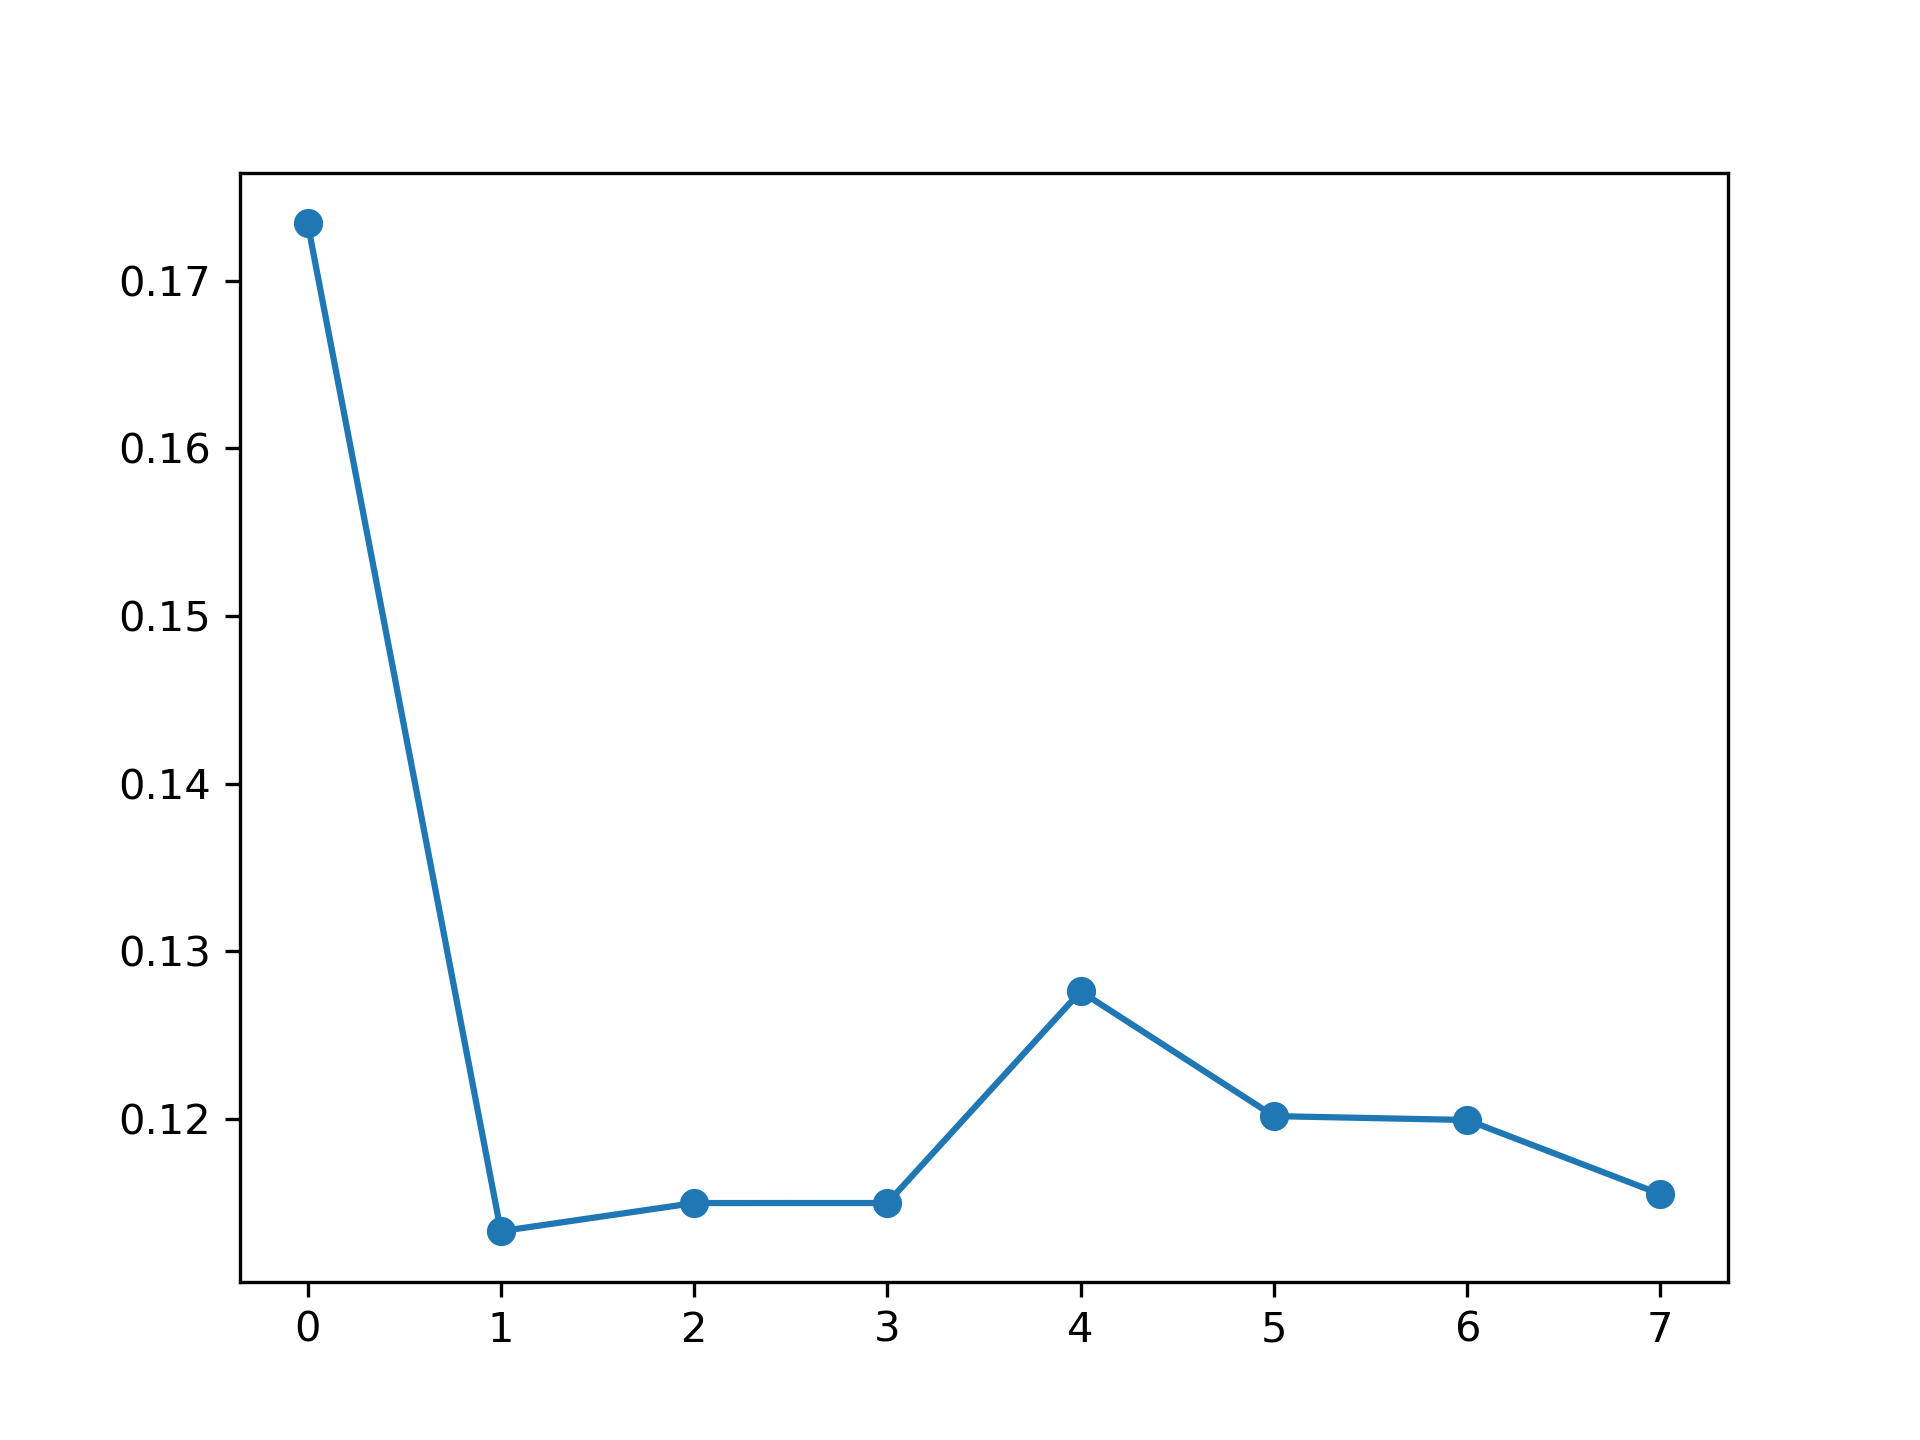

The data file committed next to this chart (first rows):
, feature_name, instance_level, global_attention
0, PM_US Post, 0.1734, 0.1284
1, DEWP, 0.1133, 0.1231
2, HUMI, 0.115, 0.1253
3, PRES, 0.115, 0.1114
4, TEMP, 0.1276, 0.1302
5, Iws, 0.1202, 0.1316
6, precipitation, 0.1199, 0.1274
7, Iprec, 0.1155, 0.1226
